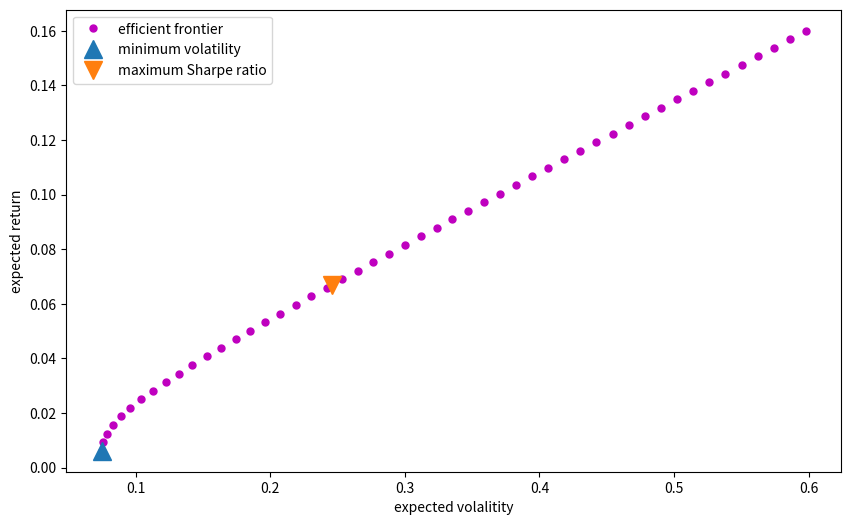

Write the Python code that produced this figure.
import numpy as np
import matplotlib.pyplot as plt

from scipy.optimize import minimize

#? 금융 상품 가격 설정 (0: 현재, 1: 만기)
S0, S1 = 10, np.array((20, 10, 5))
T0, T1 = 10, np.array((1, 12, 13))

#? 자산 벡터 설정 (0: 현재, 1: 만기)
M0 = np.array((S0, T0))
M1 = np.array((S1, T1)).T

#? 시나리오 확률 설정
P = np.ones(3) / 3

#? 초기 포트폴리오 배분 설정
phi = np.array((0.5, 0.5))

# TODO: 포트폴리오 통계
#? 전체 자산의 수익률
rM = M1 / M0 - 1

#? 자산 기대 수익률
def mu(rX):
  return np.dot(P, rX)

#? 자산 분산
def var(rX):
  return ((rX - mu(rX)) ** 2).mean()

#? 자산 변동성
def sigma(rX):
  return np.sqrt(var(rX))

#? 포트폴리오 기대 수익률
def mu_phi(phi):
  return np.dot(phi, mu(rM))

#? 포트폴리오 분산
def var_phi(phi):
  cv = np.cov(rM.T, aweights=P, ddof=0)
  return np.dot(phi, np.dot(cv, phi))

#? 포트폴리오 변동성
def sigma_phi(phi):
  return var_phi(phi) ** 0.5

# TODO: 투자 기회 집합  
phi_mcs = np.random.random((2, 200))
phi_mcs = (phi_mcs / phi_mcs.sum(axis=0)).T
mcs = np.array([(sigma_phi(phi), mu_phi(phi)) for phi in phi_mcs])

# plt.figure(figsize=(10, 6))
# plt.plot(mcs[:, 0], mcs[:, 1], 'ro')
# plt.xlabel('expected volatility')
# plt.ylabel('expected return')
# plt.show()

# TODO: 최소 변동성 및 최대 샤프 비율
cons = {
  'type': 'eq', 
  'fun': lambda phi: np.sum(phi) - 1
}
bnds = ((0, 1), (0, 1))

min_var = minimize(sigma_phi, (0.5, 0.5), constraints=cons, bounds=bnds)

def sharpe(phi):
  return mu_phi(phi) / sigma_phi(phi)

max_sharpe = minimize(lambda phi: -sharpe(phi), (0.5, 0.5), constraints=cons, bounds=bnds)

print(min_var)
print(max_sharpe)

# plt.figure(figsize=(10, 6))
# plt.plot(mcs[:, 0], mcs[:, 1], 'ro', ms=5)
# plt.plot(sigma_phi(min_var['x']), mu_phi(min_var['x']), '^', ms=12.5, label='minimum volatility')
# plt.plot(sigma_phi(max_sharpe['x']), mu_phi(max_sharpe['x']), 'v', ms=12.5, label='maximum Sharpe ratio')
# plt.xlabel('expected volalitity')
# plt.ylabel('expected return')
# plt.legend()
# plt.show()

# TODO: 효율적 투자 경계선

cons = [
  {'type': 'eq', 'fun': lambda phi: np.sum(phi) - 1},
  {'type': 'eq', 'fun': lambda phi: mu_phi(phi) - target}
]
bnds = ((0, 1), (0, 1))

targets = np.linspace(mu_phi(min_var['x']), 0.16)
frontier = []
for target in targets:
  phi_eff = minimize(sigma_phi, (0.5, 0.5), constraints=cons, bounds=bnds)['x']
  frontier.append((sigma_phi(phi_eff), mu_phi(phi_eff)))

frontier = np.array(frontier)

plt.figure(figsize=(10, 6))
plt.plot(frontier[:, 0], frontier[:, 1], 'mo', ms=5, label='efficient frontier')
plt.plot(sigma_phi(min_var['x']), mu_phi(min_var['x']), '^', ms=12.5, label='minimum volatility')
plt.plot(sigma_phi(max_sharpe['x']), mu_phi(max_sharpe['x']), 'v', ms=12.5, label='maximum Sharpe ratio')
plt.xlabel('expected volalitity')
plt.ylabel('expected return')
plt.legend()
plt.show()
